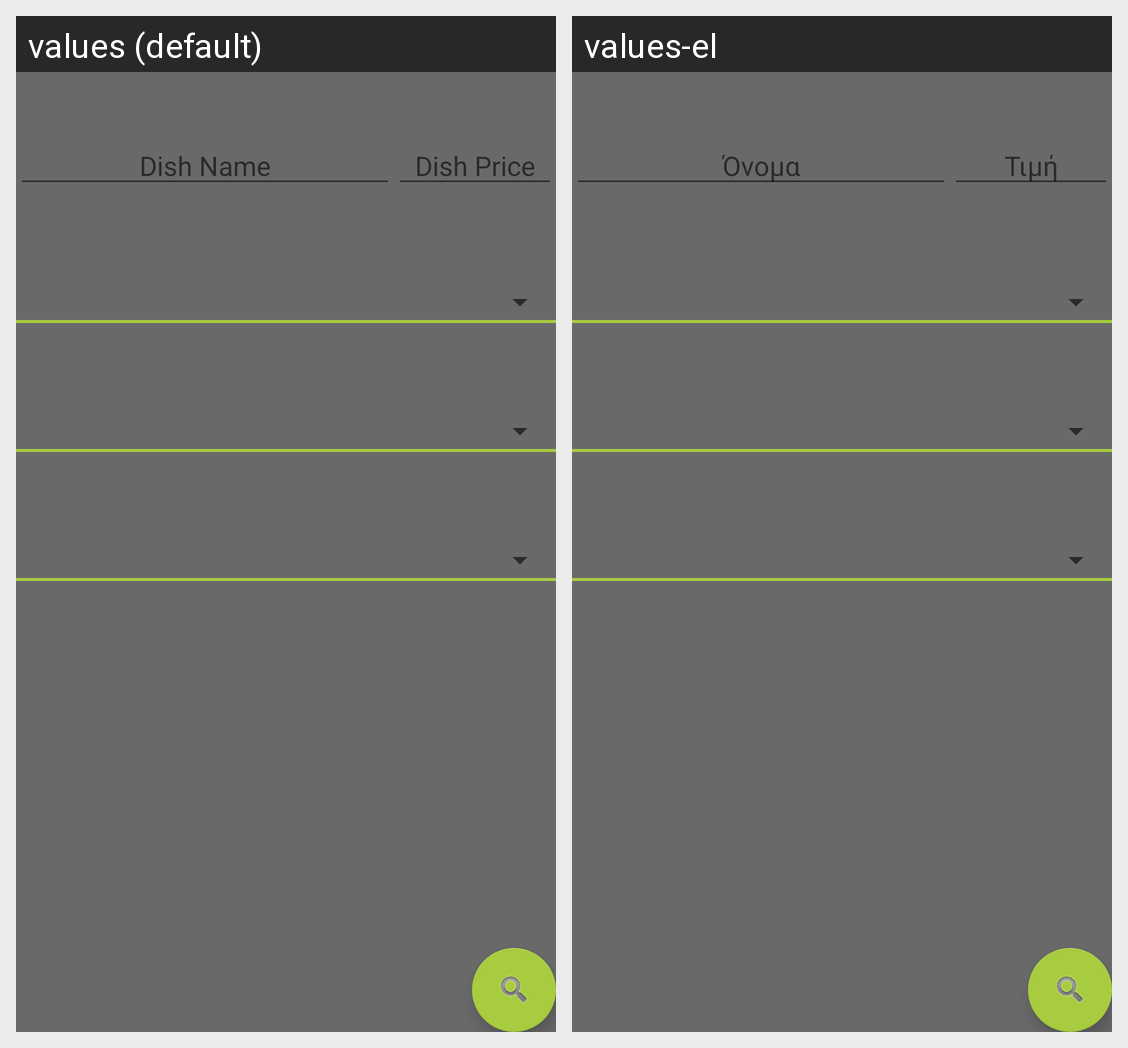

Here is an Android app screen in its default locale and in the app's own translations. Write out the translated-string differences for the strings that appear on this screen.
Android screen res/layout/activity_filter_dishes.xml rendered under 2 locales, left to right: values (default), values-el. Device: Nexus 5 (rendered at 1080×1920; each locale shown at half size, 540×960, under a caption strip naming it); theme AppTheme.
Strings drawn on this screen, with the default value and each locale's value (text and hints the layout hard-codes, and strings that could not be matched under every locale, appear in the picture but are not listed):

DishName
  values: Dish Name
  values-el: Όνομα

DishPrice
  values: Dish Price
  values-el: Τιμή
